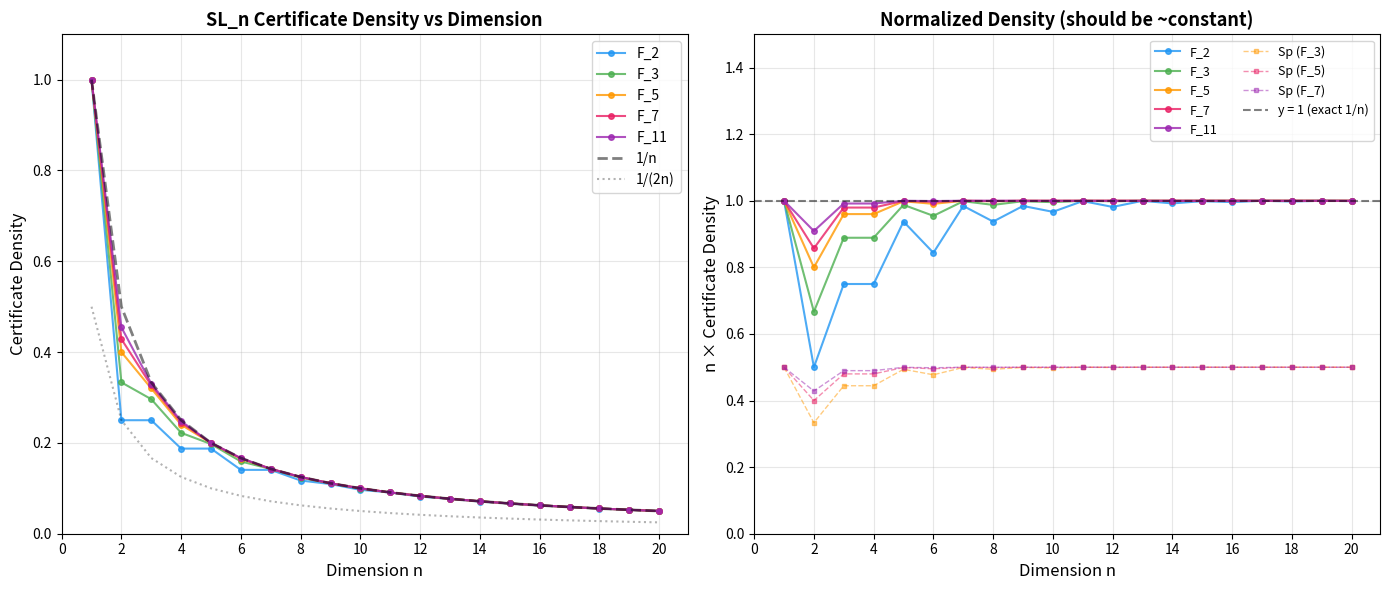

Recreate this plot in Python.
"""
Visualization 1: Certificate Density Θ(1/n) Across Classical Group Families

Shows the universal 1/n scaling of certificate density for SL_n across
different field sizes. The curves collapse onto a universal Θ(1/n) envelope,
demonstrating that the density phenomenon is independent of the field.
"""

import matplotlib
matplotlib.use('Agg')
import matplotlib.pyplot as plt
import numpy as np


def mobius(k):
    """Möbius function μ(k)."""
    if k == 1:
        return 1
    factors = {}
    m = k
    for d in range(2, int(m ** 0.5) + 2):
        while m % d == 0:
            factors[d] = factors.get(d, 0) + 1
            m //= d
    if m > 1:
        factors[m] = factors.get(m, 0) + 1
    for exp in factors.values():
        if exp > 1:
            return 0
    return (-1) ** len(factors)


def divisors(k):
    """Return all positive divisors of k."""
    divs = []
    for d in range(1, int(k ** 0.5) + 1):
        if k % d == 0:
            divs.append(d)
            if d != k // d:
                divs.append(k // d)
    return sorted(divs)


def count_irreducible(n, q):
    """Count monic irreducible polynomials of degree n over F_q."""
    total = 0
    for d in divisors(n):
        total += mobius(n // d) * (q ** d)
    return total // n


def sl_certificate_density(n, q):
    """
    Theoretical SL_n certificate density.
    Number of irreducible polynomials of degree n with constant term (-1)^n
    divided by |SL_n(F_q)|. Approximate as N(n,q)/(q-1) / |SL_n|.
    For density among monic degree-n polynomials: N(n,q)/q^n ≈ 1/n.
    """
    return count_irreducible(n, q) / q ** n


def self_reciprocal_irreducible_density(n, q):
    """
    Theoretical density of irreducible self-reciprocal polynomials
    of degree 2n over F_q, as fraction of all monic degree-2n polynomials.
    Approximately N(n,q)/(2*q^n) for the "half-polynomial" count.
    """
    return count_irreducible(n, q) / (2 * q ** n)


# Create figure with two subplots
fig, (ax1, ax2) = plt.subplots(1, 2, figsize=(14, 6))

# --- Left plot: SL_n density ---
ns = np.arange(1, 21)
colors = ['#2196F3', '#4CAF50', '#FF9800', '#E91E63', '#9C27B0']
field_sizes = [2, 3, 5, 7, 11]

for i, q in enumerate(field_sizes):
    densities = [sl_certificate_density(n, q) for n in ns]
    ax1.plot(ns, densities, 'o-', color=colors[i], label=f'F_{q}',
             markersize=4, linewidth=1.5, alpha=0.8)

# Reference curve 1/n
ax1.plot(ns, 1.0 / ns, 'k--', linewidth=2, alpha=0.5, label='1/n')
ax1.plot(ns, 1.0 / (2 * ns), 'k:', linewidth=1.5, alpha=0.3, label='1/(2n)')

ax1.set_xlabel('Dimension n', fontsize=12)
ax1.set_ylabel('Certificate Density', fontsize=12)
ax1.set_title('SL_n Certificate Density vs Dimension', fontsize=13, fontweight='bold')
ax1.legend(fontsize=10, loc='upper right')
ax1.set_ylim(0, 1.1)
ax1.grid(True, alpha=0.3)
ax1.set_xticks(range(0, 21, 2))

# --- Right plot: Normalized density (n × density) ---
for i, q in enumerate(field_sizes):
    normalized = [n * sl_certificate_density(n, q) for n in ns]
    ax2.plot(ns, normalized, 'o-', color=colors[i], label=f'F_{q}',
             markersize=4, linewidth=1.5, alpha=0.8)

# Add self-reciprocal curve for Sp comparison
for i, q in enumerate([3, 5, 7]):
    sp_normalized = [n * self_reciprocal_irreducible_density(n, q) for n in ns]
    ax2.plot(ns, sp_normalized, 's--', color=colors[i + 2],
             label=f'Sp (F_{q})', markersize=3, linewidth=1, alpha=0.5)

ax2.axhline(y=1, color='black', linestyle='--', linewidth=1.5, alpha=0.5,
            label='y = 1 (exact 1/n)')
ax2.set_xlabel('Dimension n', fontsize=12)
ax2.set_ylabel('n × Certificate Density', fontsize=12)
ax2.set_title('Normalized Density (should be ~constant)', fontsize=13,
              fontweight='bold')
ax2.legend(fontsize=9, loc='upper right', ncol=2)
ax2.set_ylim(0, 1.5)
ax2.grid(True, alpha=0.3)
ax2.set_xticks(range(0, 21, 2))

plt.tight_layout()
plt.savefig('viz_density_curves.png', dpi=150, bbox_inches='tight')
print("Saved viz_density_curves.png")
